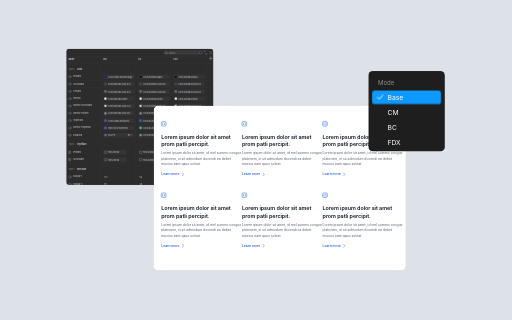
t = 0.00 s
t = 1.98 s: frame unchanged from t = 0.00 s, image omitted
t = 2.97 s: frame unchanged from t = 0.00 s, image omitted
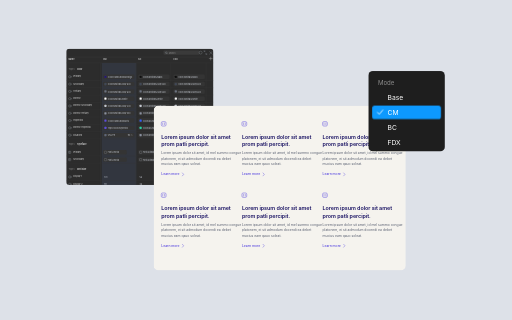
t = 5.49 s
t = 6.48 s: frame unchanged from t = 5.49 s, image omitted
t = 8.46 s: frame unchanged from t = 5.49 s, image omitted

The animated SVG that drew these frames (rendered in a browser with its animation timeline set to each time). Animation: 7 CSS @keyframes rules; frames cover the first 8.46 s, repeats indefinitely.

<svg xmlns="http://www.w3.org/2000/svg" width="1600" height="1000" viewBox="0 0 1600 1000" role="img">
<style>
.pick{animation:pick 18s cubic-bezier(.4,0,.2,1) infinite}
.colhl{animation:colhl 18s cubic-bezier(.4,0,.2,1) infinite}
.surface{animation:surface 18s ease-in-out infinite}
.hd{fill:#101828;animation:hd 18s ease-in-out infinite}
.body{fill:#5A6172;animation:body 18s ease-in-out infinite}
.lnk{fill:#1A56DB;animation:lnk 18s ease-in-out infinite}
.lnks{stroke:#1A56DB;animation:lnks 18s ease-in-out infinite}
.mark{stroke:#1A56DB;animation:lnks 18s ease-in-out infinite}
@keyframes pick{0%,22%{transform:translateY(-47px)}25%,47%{transform:translateY(0)}50%,72%{transform:translateY(47px)}75%,97%{transform:translateY(94px)}100%{transform:translateY(-47px)}}
@keyframes colhl{0%,22%{opacity:0;transform:translateX(0)}25%,47%{opacity:.2;transform:translateX(0)}50%,72%{opacity:.2;transform:translateX(110px)}75%,97%{opacity:.2;transform:translateX(220px)}100%{opacity:0;transform:translateX(220px)}}
@keyframes surface{0%,22%{fill:#FFFFFF}25%,47%{fill:#F5F3EE}50%,72%{fill:#FFFFFF}75%,97%{fill:#F6F8FC}100%{fill:#FFFFFF}}
@keyframes hd{0%,22%{fill:#101828}25%,47%{fill:#1B1464}50%,72%{fill:#0B0B0B}75%,97%{fill:#0B0B0B}100%{fill:#101828}}
@keyframes body{0%,22%{fill:#5A6172}25%,47%{fill:#5A6172}50%,72%{fill:#4B5563}75%,97%{fill:#4B5563}100%{fill:#5A6172}}
@keyframes lnk{0%,22%{fill:#1A56DB}25%,47%{fill:#5B4BE0}50%,72%{fill:#2E5BFF}75%,97%{fill:#2149D3}100%{fill:#1A56DB}}
@keyframes lnks{0%,22%{stroke:#1A56DB}25%,47%{stroke:#5B4BE0}50%,72%{stroke:#2E5BFF}75%,97%{stroke:#2149D3}100%{stroke:#1A56DB}}
@media (prefers-reduced-motion:reduce){
.pick,.colhl,.surface,.hd,.body,.lnk,.lnks,.mark{animation:none}
.colhl{opacity:.2}
.surface{fill:#F5F3EE}
.hd{fill:#1B1464}
.lnk{fill:#5B4BE0}
.lnks,.mark{stroke:#5B4BE0}
}
</style>
<rect x="0" y="0" width="1600" height="1000" fill="#DDE1E8"/>
<defs><clipPath id="panel"><rect x="207" y="152" width="460" height="426" rx="10"/></clipPath><clipPath id="cards"><rect x="480" y="330" width="788" height="515" rx="14"/></clipPath></defs>
<g clip-path="url(#panel)">
<rect x="207" y="152" width="460" height="426" fill="#2C2C2C"/>
<rect x="511" y="158" width="112" height="13" rx="3" fill="#3A3A3A"/>
<circle cx="519.5" cy="164.5" r="2.6" fill="none" stroke="#9AA0A6" stroke-width="0.9"/><line x1="521.4" y1="166.4" x2="523" y2="168" stroke="#9AA0A6" stroke-width="0.9" stroke-linecap="round"/>
<text x="527" y="164.5" font-family="Inter, -apple-system, Segoe UI, Roboto, sans-serif" font-size="6.4" font-weight="400" fill="#8C8C8C" text-anchor="start" dominant-baseline="central">Search</text>
<circle cx="627" cy="164.5" r="4.6" fill="none" stroke="#9AA0A6" stroke-width="0.9"/>
<path d="M638 161.5v-2.5h2.5M646 167.5v2.5h-2.5M638 159l3 3M646 170l-3-3" stroke="#9AA0A6" stroke-width="0.9" stroke-linecap="round" fill="none"/>
<path d="M655 161l8 8M663 161l-8 8" stroke="#9AA0A6" stroke-width="0.9" stroke-linecap="round"/>
<line x1="207" y1="178.5" x2="667" y2="178.5" stroke="#3C3C3C" stroke-width="1"/>
<text x="214" y="187" font-family="Inter, -apple-system, Segoe UI, Roboto, sans-serif" font-size="6.8" font-weight="500" fill="#E6E6E6" text-anchor="start" dominant-baseline="central">Name</text>
<text x="322" y="187" font-family="Inter, -apple-system, Segoe UI, Roboto, sans-serif" font-size="6.8" font-weight="500" fill="#E6E6E6" text-anchor="start" dominant-baseline="central">CM</text>
<text x="432" y="187" font-family="Inter, -apple-system, Segoe UI, Roboto, sans-serif" font-size="6.8" font-weight="500" fill="#E6E6E6" text-anchor="start" dominant-baseline="central">BC</text>
<text x="542" y="187" font-family="Inter, -apple-system, Segoe UI, Roboto, sans-serif" font-size="6.8" font-weight="500" fill="#E6E6E6" text-anchor="start" dominant-baseline="central">FDX</text>
<line x1="207" y1="196.5" x2="667" y2="196.5" stroke="#3C3C3C" stroke-width="1"/>
<path d="M654 183h9M658.5 178.5v9" stroke="#C6C6C6" stroke-width="1" stroke-linecap="round"/>
<rect x="318" y="197" width="108" height="381" fill="#4D5E8E" class="colhl"/>
<line x1="314" y1="197" x2="314" y2="578" stroke="#3A3A3A" stroke-width="1"/>
<line x1="424" y1="197" x2="424" y2="578" stroke="#3A3A3A" stroke-width="1"/>
<line x1="534" y1="197" x2="534" y2="578" stroke="#3A3A3A" stroke-width="1"/>
<line x1="644" y1="197" x2="644" y2="578" stroke="#3A3A3A" stroke-width="1"/>
<text x="214" y="218" font-family="Inter, -apple-system, Segoe UI, Roboto, sans-serif" font-size="6.6" font-weight="400" fill="#8C8C8C" text-anchor="start" dominant-baseline="central">Type / </text><text x="240.304" y="218" font-family="Inter, -apple-system, Segoe UI, Roboto, sans-serif" font-size="6.6" font-weight="600" fill="#E6E6E6" text-anchor="start" dominant-baseline="central">Color</text>
<circle cx="217.4" cy="240" r="3.2" fill="none" stroke="#9AA0A6" stroke-width="0.9"/><path d="M221.4 237.4l3 2.6-3 2.6" fill="none" stroke="#9AA0A6" stroke-width="0.9" stroke-linecap="round" stroke-linejoin="round"/>
<text x="229" y="240" font-family="Inter, -apple-system, Segoe UI, Roboto, sans-serif" font-size="6.6" font-weight="400" fill="#DCDCDC" text-anchor="start" dominant-baseline="central">Primary</text>
<rect x="322" y="233" width="98" height="14" rx="3" fill="#343434"/><rect x="326" y="236.5" width="7" height="7" rx="1.5" fill="#231672" stroke="#5A5A5A" stroke-width="0.5"/><text x="337" y="240.5" font-family="Inter, -apple-system, Segoe UI, Roboto, sans-serif" font-size="6.2" font-weight="400" fill="#C9CDD6" text-anchor="start" dominant-baseline="central">Color/CMRC/Brand/Indigo</text>
<rect x="432" y="233" width="98" height="14" rx="3" fill="#343434"/><rect x="436" y="236.5" width="7" height="7" rx="1.5" fill="#0B0B0B" stroke="#5A5A5A" stroke-width="0.5"/><text x="447" y="240.5" font-family="Inter, -apple-system, Segoe UI, Roboto, sans-serif" font-size="6.2" font-weight="400" fill="#C9CDD6" text-anchor="start" dominant-baseline="central">Color/Neutrals/Black</text>
<rect x="542" y="233" width="98" height="14" rx="3" fill="#343434"/><rect x="546" y="236.5" width="7" height="7" rx="1.5" fill="#0B0B0B" stroke="#5A5A5A" stroke-width="0.5"/><text x="557" y="240.5" font-family="Inter, -apple-system, Segoe UI, Roboto, sans-serif" font-size="6.2" font-weight="400" fill="#C9CDD6" text-anchor="start" dominant-baseline="central">Color/Neutrals/Black</text>
<line x1="207" y1="251.4" x2="667" y2="251.4" stroke="#383838" stroke-width="1"/>
<circle cx="217.4" cy="262.8" r="3.2" fill="none" stroke="#9AA0A6" stroke-width="0.9"/><path d="M221.4 260.2l3 2.6-3 2.6" fill="none" stroke="#9AA0A6" stroke-width="0.9" stroke-linecap="round" stroke-linejoin="round"/>
<text x="229" y="262.8" font-family="Inter, -apple-system, Segoe UI, Roboto, sans-serif" font-size="6.6" font-weight="400" fill="#DCDCDC" text-anchor="start" dominant-baseline="central">Secondary</text>
<rect x="322" y="255.8" width="98" height="14" rx="3" fill="#343434"/><rect x="326" y="259.3" width="7" height="7" rx="1.5" fill="#3F4756" stroke="#5A5A5A" stroke-width="0.5"/><text x="337" y="263.3" font-family="Inter, -apple-system, Segoe UI, Roboto, sans-serif" font-size="6.2" font-weight="400" fill="#C9CDD6" text-anchor="start" dominant-baseline="central">Color/Neutrals/Gray 800</text>
<rect x="432" y="255.8" width="98" height="14" rx="3" fill="#343434"/><rect x="436" y="259.3" width="7" height="7" rx="1.5" fill="#3F4756" stroke="#5A5A5A" stroke-width="0.5"/><text x="447" y="263.3" font-family="Inter, -apple-system, Segoe UI, Roboto, sans-serif" font-size="6.2" font-weight="400" fill="#C9CDD6" text-anchor="start" dominant-baseline="central">Color/Neutrals/Gray 800</text>
<rect x="542" y="255.8" width="98" height="14" rx="3" fill="#343434"/><rect x="546" y="259.3" width="7" height="7" rx="1.5" fill="#3F4756" stroke="#5A5A5A" stroke-width="0.5"/><text x="557" y="263.3" font-family="Inter, -apple-system, Segoe UI, Roboto, sans-serif" font-size="6.2" font-weight="400" fill="#C9CDD6" text-anchor="start" dominant-baseline="central">Color/Neutrals/Gray 800</text>
<line x1="207" y1="274.2" x2="667" y2="274.2" stroke="#383838" stroke-width="1"/>
<circle cx="217.4" cy="285.6" r="3.2" fill="none" stroke="#9AA0A6" stroke-width="0.9"/><path d="M221.4 283.0l3 2.6-3 2.6" fill="none" stroke="#9AA0A6" stroke-width="0.9" stroke-linecap="round" stroke-linejoin="round"/>
<text x="229" y="285.6" font-family="Inter, -apple-system, Segoe UI, Roboto, sans-serif" font-size="6.6" font-weight="400" fill="#DCDCDC" text-anchor="start" dominant-baseline="central">Tertiary</text>
<rect x="322" y="278.6" width="98" height="14" rx="3" fill="#343434"/><rect x="326" y="282.1" width="7" height="7" rx="1.5" fill="#6B7280" stroke="#5A5A5A" stroke-width="0.5"/><text x="337" y="286.1" font-family="Inter, -apple-system, Segoe UI, Roboto, sans-serif" font-size="6.2" font-weight="400" fill="#C9CDD6" text-anchor="start" dominant-baseline="central">Color/Neutrals/Gray 600</text>
<rect x="432" y="278.6" width="98" height="14" rx="3" fill="#343434"/><rect x="436" y="282.1" width="7" height="7" rx="1.5" fill="#6B7280" stroke="#5A5A5A" stroke-width="0.5"/><text x="447" y="286.1" font-family="Inter, -apple-system, Segoe UI, Roboto, sans-serif" font-size="6.2" font-weight="400" fill="#C9CDD6" text-anchor="start" dominant-baseline="central">Color/Neutrals/Gray 600</text>
<rect x="542" y="278.6" width="98" height="14" rx="3" fill="#343434"/><rect x="546" y="282.1" width="7" height="7" rx="1.5" fill="#6B7280" stroke="#5A5A5A" stroke-width="0.5"/><text x="557" y="286.1" font-family="Inter, -apple-system, Segoe UI, Roboto, sans-serif" font-size="6.2" font-weight="400" fill="#C9CDD6" text-anchor="start" dominant-baseline="central">Color/Neutrals/Gray 600</text>
<line x1="207" y1="297.0" x2="667" y2="297.0" stroke="#383838" stroke-width="1"/>
<circle cx="217.4" cy="308.40000000000003" r="3.2" fill="none" stroke="#9AA0A6" stroke-width="0.9"/><path d="M221.4 305.8l3 2.6-3 2.6" fill="none" stroke="#9AA0A6" stroke-width="0.9" stroke-linecap="round" stroke-linejoin="round"/>
<text x="229" y="308.40000000000003" font-family="Inter, -apple-system, Segoe UI, Roboto, sans-serif" font-size="6.6" font-weight="400" fill="#DCDCDC" text-anchor="start" dominant-baseline="central">Inverse</text>
<rect x="322" y="301.40000000000003" width="98" height="14" rx="3" fill="#343434"/><rect x="326" y="304.90000000000003" width="7" height="7" rx="1.5" fill="#FFFFFF" stroke="#5A5A5A" stroke-width="0.5"/><text x="337" y="308.90000000000003" font-family="Inter, -apple-system, Segoe UI, Roboto, sans-serif" font-size="6.2" font-weight="400" fill="#C9CDD6" text-anchor="start" dominant-baseline="central">Color/Neutrals/White</text>
<rect x="432" y="301.40000000000003" width="98" height="14" rx="3" fill="#343434"/><rect x="436" y="304.90000000000003" width="7" height="7" rx="1.5" fill="#FFFFFF" stroke="#5A5A5A" stroke-width="0.5"/><text x="447" y="308.90000000000003" font-family="Inter, -apple-system, Segoe UI, Roboto, sans-serif" font-size="6.2" font-weight="400" fill="#C9CDD6" text-anchor="start" dominant-baseline="central">Color/Neutrals/White</text>
<rect x="542" y="301.40000000000003" width="98" height="14" rx="3" fill="#343434"/><rect x="546" y="304.90000000000003" width="7" height="7" rx="1.5" fill="#FFFFFF" stroke="#5A5A5A" stroke-width="0.5"/><text x="557" y="308.90000000000003" font-family="Inter, -apple-system, Segoe UI, Roboto, sans-serif" font-size="6.2" font-weight="400" fill="#C9CDD6" text-anchor="start" dominant-baseline="central">Color/Neutrals/White</text>
<line x1="207" y1="319.8" x2="667" y2="319.8" stroke="#383838" stroke-width="1"/>
<circle cx="217.4" cy="331.20000000000005" r="3.2" fill="none" stroke="#9AA0A6" stroke-width="0.9"/><path d="M221.4 328.6l3 2.6-3 2.6" fill="none" stroke="#9AA0A6" stroke-width="0.9" stroke-linecap="round" stroke-linejoin="round"/>
<text x="229" y="331.20000000000005" font-family="Inter, -apple-system, Segoe UI, Roboto, sans-serif" font-size="6.6" font-weight="400" fill="#DCDCDC" text-anchor="start" dominant-baseline="central">Inverse Secondary</text>
<rect x="322" y="324.20000000000005" width="98" height="14" rx="3" fill="#343434"/><rect x="326" y="327.70000000000005" width="7" height="7" rx="1.5" fill="#C9CDD6" stroke="#5A5A5A" stroke-width="0.5"/><text x="337" y="331.70000000000005" font-family="Inter, -apple-system, Segoe UI, Roboto, sans-serif" font-size="6.2" font-weight="400" fill="#C9CDD6" text-anchor="start" dominant-baseline="central">Color/Neutrals/Gray 300</text>
<rect x="432" y="324.20000000000005" width="98" height="14" rx="3" fill="#343434"/><rect x="436" y="327.70000000000005" width="7" height="7" rx="1.5" fill="#C9CDD6" stroke="#5A5A5A" stroke-width="0.5"/><text x="447" y="331.70000000000005" font-family="Inter, -apple-system, Segoe UI, Roboto, sans-serif" font-size="6.2" font-weight="400" fill="#C9CDD6" text-anchor="start" dominant-baseline="central">Color/Neutrals/Gray 300</text>
<rect x="542" y="324.20000000000005" width="98" height="14" rx="3" fill="#343434"/><rect x="546" y="327.70000000000005" width="7" height="7" rx="1.5" fill="#C9CDD6" stroke="#5A5A5A" stroke-width="0.5"/><text x="557" y="331.70000000000005" font-family="Inter, -apple-system, Segoe UI, Roboto, sans-serif" font-size="6.2" font-weight="400" fill="#C9CDD6" text-anchor="start" dominant-baseline="central">Color/Neutrals/Gray 300</text>
<line x1="207" y1="342.6" x2="667" y2="342.6" stroke="#383838" stroke-width="1"/>
<circle cx="217.4" cy="354.00000000000006" r="3.2" fill="none" stroke="#9AA0A6" stroke-width="0.9"/><path d="M221.4 351.40000000000003l3 2.6-3 2.6" fill="none" stroke="#9AA0A6" stroke-width="0.9" stroke-linecap="round" stroke-linejoin="round"/>
<text x="229" y="354.00000000000006" font-family="Inter, -apple-system, Segoe UI, Roboto, sans-serif" font-size="6.6" font-weight="400" fill="#DCDCDC" text-anchor="start" dominant-baseline="central">Inverse Tertiary</text>
<rect x="322" y="347.00000000000006" width="98" height="14" rx="3" fill="#343434"/><rect x="326" y="350.50000000000006" width="7" height="7" rx="1.5" fill="#8A91A0" stroke="#5A5A5A" stroke-width="0.5"/><text x="337" y="354.50000000000006" font-family="Inter, -apple-system, Segoe UI, Roboto, sans-serif" font-size="6.2" font-weight="400" fill="#C9CDD6" text-anchor="start" dominant-baseline="central">Color/Neutrals/Gray 500</text>
<rect x="432" y="347.00000000000006" width="98" height="14" rx="3" fill="#343434"/><rect x="436" y="350.50000000000006" width="7" height="7" rx="1.5" fill="#8A91A0" stroke="#5A5A5A" stroke-width="0.5"/><text x="447" y="354.50000000000006" font-family="Inter, -apple-system, Segoe UI, Roboto, sans-serif" font-size="6.2" font-weight="400" fill="#C9CDD6" text-anchor="start" dominant-baseline="central">Color/Neutrals/Gray 500</text>
<rect x="542" y="347.00000000000006" width="98" height="14" rx="3" fill="#343434"/><rect x="546" y="350.50000000000006" width="7" height="7" rx="1.5" fill="#8A91A0" stroke="#5A5A5A" stroke-width="0.5"/><text x="557" y="354.50000000000006" font-family="Inter, -apple-system, Segoe UI, Roboto, sans-serif" font-size="6.2" font-weight="400" fill="#C9CDD6" text-anchor="start" dominant-baseline="central">Color/Neutrals/Gray 500</text>
<line x1="207" y1="365.40000000000003" x2="667" y2="365.40000000000003" stroke="#383838" stroke-width="1"/>
<circle cx="217.4" cy="376.80000000000007" r="3.2" fill="none" stroke="#9AA0A6" stroke-width="0.9"/><path d="M221.4 374.20000000000005l3 2.6-3 2.6" fill="none" stroke="#9AA0A6" stroke-width="0.9" stroke-linecap="round" stroke-linejoin="round"/>
<text x="229" y="376.80000000000007" font-family="Inter, -apple-system, Segoe UI, Roboto, sans-serif" font-size="6.6" font-weight="400" fill="#DCDCDC" text-anchor="start" dominant-baseline="central">Hyperlink</text>
<rect x="322" y="369.80000000000007" width="98" height="14" rx="3" fill="#343434"/><rect x="326" y="373.30000000000007" width="7" height="7" rx="1.5" fill="#5B4BE0" stroke="#5A5A5A" stroke-width="0.5"/><text x="337" y="377.30000000000007" font-family="Inter, -apple-system, Segoe UI, Roboto, sans-serif" font-size="6.2" font-weight="400" fill="#C9CDD6" text-anchor="start" dominant-baseline="central">Color/CMRC/Brand/Iris</text>
<rect x="432" y="369.80000000000007" width="98" height="14" rx="3" fill="#343434"/><rect x="436" y="373.30000000000007" width="7" height="7" rx="1.5" fill="#2E5BFF" stroke="#5A5A5A" stroke-width="0.5"/><text x="447" y="377.30000000000007" font-family="Inter, -apple-system, Segoe UI, Roboto, sans-serif" font-size="6.2" font-weight="400" fill="#C9CDD6" text-anchor="start" dominant-baseline="central">Color/BC/Brand/Blue</text>
<rect x="542" y="369.80000000000007" width="98" height="14" rx="3" fill="#343434"/><rect x="546" y="373.30000000000007" width="7" height="7" rx="1.5" fill="#2149D3" stroke="#5A5A5A" stroke-width="0.5"/><text x="557" y="377.30000000000007" font-family="Inter, -apple-system, Segoe UI, Roboto, sans-serif" font-size="6.2" font-weight="400" fill="#C9CDD6" text-anchor="start" dominant-baseline="central">Color/FDX/Brand/Cobalt</text>
<line x1="207" y1="388.20000000000005" x2="667" y2="388.20000000000005" stroke="#383838" stroke-width="1"/>
<circle cx="217.4" cy="399.6000000000001" r="3.2" fill="none" stroke="#9AA0A6" stroke-width="0.9"/><path d="M221.4 397.00000000000006l3 2.6-3 2.6" fill="none" stroke="#9AA0A6" stroke-width="0.9" stroke-linecap="round" stroke-linejoin="round"/>
<text x="229" y="399.6000000000001" font-family="Inter, -apple-system, Segoe UI, Roboto, sans-serif" font-size="6.6" font-weight="400" fill="#DCDCDC" text-anchor="start" dominant-baseline="central">Inverse Hyperlink</text>
<rect x="322" y="392.6000000000001" width="98" height="14" rx="3" fill="#343434"/><rect x="326" y="396.1000000000001" width="7" height="7" rx="1.5" fill="#5B4BE0" stroke="#5A5A5A" stroke-width="0.5"/><text x="337" y="400.1000000000001" font-family="Inter, -apple-system, Segoe UI, Roboto, sans-serif" font-size="6.2" font-weight="400" fill="#C9CDD6" text-anchor="start" dominant-baseline="central">Type/Color/Hyperlink</text>
<rect x="432" y="392.6000000000001" width="98" height="14" rx="3" fill="#343434"/><rect x="436" y="396.1000000000001" width="7" height="7" rx="1.5" fill="#25D3A4" stroke="#5A5A5A" stroke-width="0.5"/><text x="447" y="400.1000000000001" font-family="Inter, -apple-system, Segoe UI, Roboto, sans-serif" font-size="6.2" font-weight="400" fill="#C9CDD6" text-anchor="start" dominant-baseline="central">Color/BC/Brand/Green</text>
<rect x="542" y="392.6000000000001" width="98" height="14" rx="3" fill="#343434"/><rect x="546" y="396.1000000000001" width="7" height="7" rx="1.5" fill="#F0997C" stroke="#5A5A5A" stroke-width="0.5"/><text x="557" y="400.1000000000001" font-family="Inter, -apple-system, Segoe UI, Roboto, sans-serif" font-size="6.2" font-weight="400" fill="#C9CDD6" text-anchor="start" dominant-baseline="central">Color/FDX/Brand/Peach</text>
<line x1="207" y1="411.00000000000006" x2="667" y2="411.00000000000006" stroke="#383838" stroke-width="1"/>
<circle cx="217.4" cy="422.4000000000001" r="3.2" fill="none" stroke="#9AA0A6" stroke-width="0.9"/><path d="M221.4 419.80000000000007l3 2.6-3 2.6" fill="none" stroke="#9AA0A6" stroke-width="0.9" stroke-linecap="round" stroke-linejoin="round"/>
<text x="229" y="422.4000000000001" font-family="Inter, -apple-system, Segoe UI, Roboto, sans-serif" font-size="6.6" font-weight="400" fill="#DCDCDC" text-anchor="start" dominant-baseline="central">Disabled</text>
<rect x="322" y="415.4000000000001" width="98" height="14" rx="3" fill="#343434"/><rect x="326" y="418.9000000000001" width="7" height="7" rx="1.5" fill="#5F6779" stroke="#5A5A5A" stroke-width="0.5"/><text x="337" y="422.9000000000001" font-family="Inter, -apple-system, Segoe UI, Roboto, sans-serif" font-size="6.2" font-weight="400" fill="#C9CDD6" text-anchor="start" dominant-baseline="central">5F6779</text><text x="407" y="422.9000000000001" font-family="Inter, -apple-system, Segoe UI, Roboto, sans-serif" font-size="6.2" font-weight="400" fill="#C9CDD6" text-anchor="end" dominant-baseline="central">90</text><text x="415" y="422.9000000000001" font-family="Inter, -apple-system, Segoe UI, Roboto, sans-serif" font-size="6.2" font-weight="400" fill="#8C8C8C" text-anchor="end" dominant-baseline="central">%</text>
<rect x="432" y="415.4000000000001" width="98" height="14" rx="3" fill="#343434"/><rect x="436" y="418.9000000000001" width="7" height="7" rx="1.5" fill="#8A91A0" stroke="#5A5A5A" stroke-width="0.5"/><text x="447" y="422.9000000000001" font-family="Inter, -apple-system, Segoe UI, Roboto, sans-serif" font-size="6.2" font-weight="400" fill="#C9CDD6" text-anchor="start" dominant-baseline="central">Color/Neutrals/Gray 500</text>
<rect x="542" y="415.4000000000001" width="98" height="14" rx="3" fill="#343434"/><rect x="546" y="418.9000000000001" width="7" height="7" rx="1.5" fill="#5F6779" stroke="#5A5A5A" stroke-width="0.5"/><text x="557" y="422.9000000000001" font-family="Inter, -apple-system, Segoe UI, Roboto, sans-serif" font-size="6.2" font-weight="400" fill="#C9CDD6" text-anchor="start" dominant-baseline="central">5F6779</text><text x="627" y="422.9000000000001" font-family="Inter, -apple-system, Segoe UI, Roboto, sans-serif" font-size="6.2" font-weight="400" fill="#C9CDD6" text-anchor="end" dominant-baseline="central">90</text><text x="635" y="422.9000000000001" font-family="Inter, -apple-system, Segoe UI, Roboto, sans-serif" font-size="6.2" font-weight="400" fill="#8C8C8C" text-anchor="end" dominant-baseline="central">%</text>
<line x1="207" y1="433.80000000000007" x2="667" y2="433.80000000000007" stroke="#383838" stroke-width="1"/>
<text x="214" y="453" font-family="Inter, -apple-system, Segoe UI, Roboto, sans-serif" font-size="6.6" font-weight="400" fill="#8C8C8C" text-anchor="start" dominant-baseline="central">Type / </text><text x="240.304" y="453" font-family="Inter, -apple-system, Segoe UI, Roboto, sans-serif" font-size="6.6" font-weight="600" fill="#E6E6E6" text-anchor="start" dominant-baseline="central">Typeface</text>
<rect x="214" y="472.4" width="7.2" height="7.2" rx="1.4" fill="none" stroke="#9AA0A6" stroke-width="0.9"/><path d="M215.8 474.4h3.6M217.6 474.4v3.6" stroke="#9AA0A6" stroke-width="0.8" stroke-linecap="round"/>
<text x="229" y="476.0" font-family="Inter, -apple-system, Segoe UI, Roboto, sans-serif" font-size="6.6" font-weight="400" fill="#DCDCDC" text-anchor="start" dominant-baseline="central">Primary</text>
<rect x="322" y="469.0" width="74" height="14" rx="3" fill="#343434"/>
<rect x="326" y="472.4" width="7.2" height="7.2" rx="1.4" fill="none" stroke="#9AA0A6" stroke-width="0.8"/>
<text x="337" y="476.5" font-family="Inter, -apple-system, Segoe UI, Roboto, sans-serif" font-size="6.2" font-weight="400" fill="#C9CDD6" text-anchor="start" dominant-baseline="central">Font/Aeonik</text>
<rect x="432" y="469.0" width="74" height="14" rx="3" fill="#343434"/>
<rect x="436" y="472.4" width="7.2" height="7.2" rx="1.4" fill="none" stroke="#9AA0A6" stroke-width="0.8"/>
<text x="447" y="476.5" font-family="Inter, -apple-system, Segoe UI, Roboto, sans-serif" font-size="6.2" font-weight="400" fill="#C9CDD6" text-anchor="start" dominant-baseline="central">Font/Gotham</text>
<rect x="542" y="469.0" width="74" height="14" rx="3" fill="#343434"/>
<rect x="546" y="472.4" width="7.2" height="7.2" rx="1.4" fill="none" stroke="#9AA0A6" stroke-width="0.8"/>
<text x="557" y="476.5" font-family="Inter, -apple-system, Segoe UI, Roboto, sans-serif" font-size="6.2" font-weight="400" fill="#C9CDD6" text-anchor="start" dominant-baseline="central">Font/Aeonik</text>
<line x1="207" y1="487.4" x2="667" y2="487.4" stroke="#383838" stroke-width="1"/>
<rect x="214" y="495.2" width="7.2" height="7.2" rx="1.4" fill="none" stroke="#9AA0A6" stroke-width="0.9"/><path d="M215.8 497.2h3.6M217.6 497.2v3.6" stroke="#9AA0A6" stroke-width="0.8" stroke-linecap="round"/>
<text x="229" y="498.8" font-family="Inter, -apple-system, Segoe UI, Roboto, sans-serif" font-size="6.6" font-weight="400" fill="#DCDCDC" text-anchor="start" dominant-baseline="central">Secondary</text>
<rect x="322" y="491.8" width="74" height="14" rx="3" fill="#343434"/>
<rect x="326" y="495.2" width="7.2" height="7.2" rx="1.4" fill="none" stroke="#9AA0A6" stroke-width="0.8"/>
<text x="337" y="499.3" font-family="Inter, -apple-system, Segoe UI, Roboto, sans-serif" font-size="6.2" font-weight="400" fill="#C9CDD6" text-anchor="start" dominant-baseline="central">Font/Aeonik</text>
<rect x="432" y="491.8" width="74" height="14" rx="3" fill="#343434"/>
<rect x="436" y="495.2" width="7.2" height="7.2" rx="1.4" fill="none" stroke="#9AA0A6" stroke-width="0.8"/>
<text x="447" y="499.3" font-family="Inter, -apple-system, Segoe UI, Roboto, sans-serif" font-size="6.2" font-weight="400" fill="#C9CDD6" text-anchor="start" dominant-baseline="central">Font/Gotham</text>
<rect x="542" y="491.8" width="74" height="14" rx="3" fill="#343434"/>
<rect x="546" y="495.2" width="7.2" height="7.2" rx="1.4" fill="none" stroke="#9AA0A6" stroke-width="0.8"/>
<text x="557" y="499.3" font-family="Inter, -apple-system, Segoe UI, Roboto, sans-serif" font-size="6.2" font-weight="400" fill="#C9CDD6" text-anchor="start" dominant-baseline="central">Font/Aeonik Mono</text>
<line x1="207" y1="510.2" x2="667" y2="510.2" stroke="#383838" stroke-width="1"/>
<text x="214" y="529" font-family="Inter, -apple-system, Segoe UI, Roboto, sans-serif" font-size="6.6" font-weight="400" fill="#8C8C8C" text-anchor="start" dominant-baseline="central">Type / </text><text x="240.304" y="529" font-family="Inter, -apple-system, Segoe UI, Roboto, sans-serif" font-size="6.6" font-weight="600" fill="#E6E6E6" text-anchor="start" dominant-baseline="central">Font Size</text>
<circle cx="217.4" cy="553.0" r="3.2" fill="none" stroke="#9AA0A6" stroke-width="0.9"/><path d="M221.4 550.4l3 2.6-3 2.6" fill="none" stroke="#9AA0A6" stroke-width="0.9" stroke-linecap="round" stroke-linejoin="round"/>
<text x="229" y="553.0" font-family="Inter, -apple-system, Segoe UI, Roboto, sans-serif" font-size="6.6" font-weight="400" fill="#DCDCDC" text-anchor="start" dominant-baseline="central">Display 1</text>
<text x="326" y="553.0" font-family="Inter, -apple-system, Segoe UI, Roboto, sans-serif" font-size="6.4" font-weight="400" fill="#C9CDD6" text-anchor="start" dominant-baseline="central">101</text>
<text x="436" y="553.0" font-family="Inter, -apple-system, Segoe UI, Roboto, sans-serif" font-size="6.4" font-weight="400" fill="#C9CDD6" text-anchor="start" dominant-baseline="central">56</text>
<text x="546" y="553.0" font-family="Inter, -apple-system, Segoe UI, Roboto, sans-serif" font-size="6.4" font-weight="400" fill="#C9CDD6" text-anchor="start" dominant-baseline="central">101</text>
<line x1="207" y1="564.4" x2="667" y2="564.4" stroke="#383838" stroke-width="1"/>
<circle cx="217.4" cy="575.8" r="3.2" fill="none" stroke="#9AA0A6" stroke-width="0.9"/><path d="M221.4 573.1999999999999l3 2.6-3 2.6" fill="none" stroke="#9AA0A6" stroke-width="0.9" stroke-linecap="round" stroke-linejoin="round"/>
<text x="229" y="575.8" font-family="Inter, -apple-system, Segoe UI, Roboto, sans-serif" font-size="6.6" font-weight="400" fill="#DCDCDC" text-anchor="start" dominant-baseline="central">Display 2</text>
<text x="326" y="575.8" font-family="Inter, -apple-system, Segoe UI, Roboto, sans-serif" font-size="6.4" font-weight="400" fill="#C9CDD6" text-anchor="start" dominant-baseline="central">92</text>
<text x="436" y="575.8" font-family="Inter, -apple-system, Segoe UI, Roboto, sans-serif" font-size="6.4" font-weight="400" fill="#C9CDD6" text-anchor="start" dominant-baseline="central">48</text>
<text x="546" y="575.8" font-family="Inter, -apple-system, Segoe UI, Roboto, sans-serif" font-size="6.4" font-weight="400" fill="#C9CDD6" text-anchor="start" dominant-baseline="central">92</text>
<line x1="207" y1="587.1999999999999" x2="667" y2="587.1999999999999" stroke="#383838" stroke-width="1"/>
</g>
<g clip-path="url(#cards)">
<rect x="480" y="330" width="788" height="515" rx="14" fill="#F5F3EE" class="surface"/>
<g class="mark"><rect x="504" y="380" width="15" height="14" rx="4" fill="none" stroke-width="1.4"/><path d="M508.5 384v6M514.5 384v6" stroke-width="1.4" stroke-linecap="round" fill="none"/></g>
<text x="504" y="428" font-family="Inter, -apple-system, Segoe UI, Roboto, sans-serif" font-size="17" font-weight="600" fill="#D8D8D8" text-anchor="start" dominant-baseline="central" letter-spacing="-0.2" class="hd">Lorem ipsum dolor sit amet</text>
<text x="504" y="451" font-family="Inter, -apple-system, Segoe UI, Roboto, sans-serif" font-size="17" font-weight="600" fill="#D8D8D8" text-anchor="start" dominant-baseline="central" letter-spacing="-0.2" class="hd">prom patli percipit.</text>
<text x="504" y="479" font-family="Inter, -apple-system, Segoe UI, Roboto, sans-serif" font-size="10.5" font-weight="400" fill="#D8D8D8" text-anchor="start" dominant-baseline="central" class="body">Lorem ipsum dolor sit amet, id mel summo congue</text>
<text x="504" y="496" font-family="Inter, -apple-system, Segoe UI, Roboto, sans-serif" font-size="10.5" font-weight="400" fill="#D8D8D8" text-anchor="start" dominant-baseline="central" class="body">platonem, ei sit admodum docendi ea debet</text>
<text x="504" y="513" font-family="Inter, -apple-system, Segoe UI, Roboto, sans-serif" font-size="10.5" font-weight="400" fill="#D8D8D8" text-anchor="start" dominant-baseline="central" class="body">mucius eam qauo soleat.</text>
<text x="504" y="545" font-family="Inter, -apple-system, Segoe UI, Roboto, sans-serif" font-size="10.5" font-weight="500" fill="#D8D8D8" text-anchor="start" dominant-baseline="central" class="lnk">Learn more</text>
<path class="lnks" d="M570 540.5l4 4.5-4 4.5" fill="none" stroke-width="1.3" stroke-linecap="round" stroke-linejoin="round"/>
<g class="mark"><rect x="756" y="380" width="15" height="14" rx="4" fill="none" stroke-width="1.4"/><path d="M760.5 384v6M766.5 384v6" stroke-width="1.4" stroke-linecap="round" fill="none"/></g>
<text x="756" y="428" font-family="Inter, -apple-system, Segoe UI, Roboto, sans-serif" font-size="17" font-weight="600" fill="#D8D8D8" text-anchor="start" dominant-baseline="central" letter-spacing="-0.2" class="hd">Lorem ipsum dolor sit amet</text>
<text x="756" y="451" font-family="Inter, -apple-system, Segoe UI, Roboto, sans-serif" font-size="17" font-weight="600" fill="#D8D8D8" text-anchor="start" dominant-baseline="central" letter-spacing="-0.2" class="hd">prom patli percipit.</text>
<text x="756" y="479" font-family="Inter, -apple-system, Segoe UI, Roboto, sans-serif" font-size="10.5" font-weight="400" fill="#D8D8D8" text-anchor="start" dominant-baseline="central" class="body">Lorem ipsum dolor sit amet, id mel summo congue</text>
<text x="756" y="496" font-family="Inter, -apple-system, Segoe UI, Roboto, sans-serif" font-size="10.5" font-weight="400" fill="#D8D8D8" text-anchor="start" dominant-baseline="central" class="body">platonem, ei sit admodum docendi ea debet</text>
<text x="756" y="513" font-family="Inter, -apple-system, Segoe UI, Roboto, sans-serif" font-size="10.5" font-weight="400" fill="#D8D8D8" text-anchor="start" dominant-baseline="central" class="body">mucius eam qauo soleat.</text>
<text x="756" y="545" font-family="Inter, -apple-system, Segoe UI, Roboto, sans-serif" font-size="10.5" font-weight="500" fill="#D8D8D8" text-anchor="start" dominant-baseline="central" class="lnk">Learn more</text>
<path class="lnks" d="M822 540.5l4 4.5-4 4.5" fill="none" stroke-width="1.3" stroke-linecap="round" stroke-linejoin="round"/>
<g class="mark"><rect x="1008" y="380" width="15" height="14" rx="4" fill="none" stroke-width="1.4"/><path d="M1012.5 384v6M1018.5 384v6" stroke-width="1.4" stroke-linecap="round" fill="none"/></g>
<text x="1008" y="428" font-family="Inter, -apple-system, Segoe UI, Roboto, sans-serif" font-size="17" font-weight="600" fill="#D8D8D8" text-anchor="start" dominant-baseline="central" letter-spacing="-0.2" class="hd">Lorem ipsum dolor sit amet</text>
<text x="1008" y="451" font-family="Inter, -apple-system, Segoe UI, Roboto, sans-serif" font-size="17" font-weight="600" fill="#D8D8D8" text-anchor="start" dominant-baseline="central" letter-spacing="-0.2" class="hd">prom patli percipit.</text>
<text x="1008" y="479" font-family="Inter, -apple-system, Segoe UI, Roboto, sans-serif" font-size="10.5" font-weight="400" fill="#D8D8D8" text-anchor="start" dominant-baseline="central" class="body">Lorem ipsum dolor sit amet, id mel summo congue</text>
<text x="1008" y="496" font-family="Inter, -apple-system, Segoe UI, Roboto, sans-serif" font-size="10.5" font-weight="400" fill="#D8D8D8" text-anchor="start" dominant-baseline="central" class="body">platonem, ei sit admodum docendi ea debet</text>
<text x="1008" y="513" font-family="Inter, -apple-system, Segoe UI, Roboto, sans-serif" font-size="10.5" font-weight="400" fill="#D8D8D8" text-anchor="start" dominant-baseline="central" class="body">mucius eam qauo soleat.</text>
<text x="1008" y="545" font-family="Inter, -apple-system, Segoe UI, Roboto, sans-serif" font-size="10.5" font-weight="500" fill="#D8D8D8" text-anchor="start" dominant-baseline="central" class="lnk">Learn more</text>
<path class="lnks" d="M1074 540.5l4 4.5-4 4.5" fill="none" stroke-width="1.3" stroke-linecap="round" stroke-linejoin="round"/>
<g class="mark"><rect x="504" y="603" width="15" height="14" rx="4" fill="none" stroke-width="1.4"/><path d="M508.5 607v6M514.5 607v6" stroke-width="1.4" stroke-linecap="round" fill="none"/></g>
<text x="504" y="651" font-family="Inter, -apple-system, Segoe UI, Roboto, sans-serif" font-size="17" font-weight="600" fill="#D8D8D8" text-anchor="start" dominant-baseline="central" letter-spacing="-0.2" class="hd">Lorem ipsum dolor sit amet</text>
<text x="504" y="674" font-family="Inter, -apple-system, Segoe UI, Roboto, sans-serif" font-size="17" font-weight="600" fill="#D8D8D8" text-anchor="start" dominant-baseline="central" letter-spacing="-0.2" class="hd">prom patli percipit.</text>
<text x="504" y="702" font-family="Inter, -apple-system, Segoe UI, Roboto, sans-serif" font-size="10.5" font-weight="400" fill="#D8D8D8" text-anchor="start" dominant-baseline="central" class="body">Lorem ipsum dolor sit amet, id mel summo congue</text>
<text x="504" y="719" font-family="Inter, -apple-system, Segoe UI, Roboto, sans-serif" font-size="10.5" font-weight="400" fill="#D8D8D8" text-anchor="start" dominant-baseline="central" class="body">platonem, ei sit admodum docendi ea debet</text>
<text x="504" y="736" font-family="Inter, -apple-system, Segoe UI, Roboto, sans-serif" font-size="10.5" font-weight="400" fill="#D8D8D8" text-anchor="start" dominant-baseline="central" class="body">mucius eam qauo soleat.</text>
<text x="504" y="768" font-family="Inter, -apple-system, Segoe UI, Roboto, sans-serif" font-size="10.5" font-weight="500" fill="#D8D8D8" text-anchor="start" dominant-baseline="central" class="lnk">Learn more</text>
<path class="lnks" d="M570 763.5l4 4.5-4 4.5" fill="none" stroke-width="1.3" stroke-linecap="round" stroke-linejoin="round"/>
<g class="mark"><rect x="756" y="603" width="15" height="14" rx="4" fill="none" stroke-width="1.4"/><path d="M760.5 607v6M766.5 607v6" stroke-width="1.4" stroke-linecap="round" fill="none"/></g>
<text x="756" y="651" font-family="Inter, -apple-system, Segoe UI, Roboto, sans-serif" font-size="17" font-weight="600" fill="#D8D8D8" text-anchor="start" dominant-baseline="central" letter-spacing="-0.2" class="hd">Lorem ipsum dolor sit amet</text>
<text x="756" y="674" font-family="Inter, -apple-system, Segoe UI, Roboto, sans-serif" font-size="17" font-weight="600" fill="#D8D8D8" text-anchor="start" dominant-baseline="central" letter-spacing="-0.2" class="hd">prom patli percipit.</text>
<text x="756" y="702" font-family="Inter, -apple-system, Segoe UI, Roboto, sans-serif" font-size="10.5" font-weight="400" fill="#D8D8D8" text-anchor="start" dominant-baseline="central" class="body">Lorem ipsum dolor sit amet, id mel summo congue</text>
<text x="756" y="719" font-family="Inter, -apple-system, Segoe UI, Roboto, sans-serif" font-size="10.5" font-weight="400" fill="#D8D8D8" text-anchor="start" dominant-baseline="central" class="body">platonem, ei sit admodum docendi ea debet</text>
<text x="756" y="736" font-family="Inter, -apple-system, Segoe UI, Roboto, sans-serif" font-size="10.5" font-weight="400" fill="#D8D8D8" text-anchor="start" dominant-baseline="central" class="body">mucius eam qauo soleat.</text>
<text x="756" y="768" font-family="Inter, -apple-system, Segoe UI, Roboto, sans-serif" font-size="10.5" font-weight="500" fill="#D8D8D8" text-anchor="start" dominant-baseline="central" class="lnk">Learn more</text>
<path class="lnks" d="M822 763.5l4 4.5-4 4.5" fill="none" stroke-width="1.3" stroke-linecap="round" stroke-linejoin="round"/>
<g class="mark"><rect x="1008" y="603" width="15" height="14" rx="4" fill="none" stroke-width="1.4"/><path d="M1012.5 607v6M1018.5 607v6" stroke-width="1.4" stroke-linecap="round" fill="none"/></g>
<text x="1008" y="651" font-family="Inter, -apple-system, Segoe UI, Roboto, sans-serif" font-size="17" font-weight="600" fill="#D8D8D8" text-anchor="start" dominant-baseline="central" letter-spacing="-0.2" class="hd">Lorem ipsum dolor sit amet</text>
<text x="1008" y="674" font-family="Inter, -apple-system, Segoe UI, Roboto, sans-serif" font-size="17" font-weight="600" fill="#D8D8D8" text-anchor="start" dominant-baseline="central" letter-spacing="-0.2" class="hd">prom patli percipit.</text>
<text x="1008" y="702" font-family="Inter, -apple-system, Segoe UI, Roboto, sans-serif" font-size="10.5" font-weight="400" fill="#D8D8D8" text-anchor="start" dominant-baseline="central" class="body">Lorem ipsum dolor sit amet, id mel summo congue</text>
<text x="1008" y="719" font-family="Inter, -apple-system, Segoe UI, Roboto, sans-serif" font-size="10.5" font-weight="400" fill="#D8D8D8" text-anchor="start" dominant-baseline="central" class="body">platonem, ei sit admodum docendi ea debet</text>
<text x="1008" y="736" font-family="Inter, -apple-system, Segoe UI, Roboto, sans-serif" font-size="10.5" font-weight="400" fill="#D8D8D8" text-anchor="start" dominant-baseline="central" class="body">mucius eam qauo soleat.</text>
<text x="1008" y="768" font-family="Inter, -apple-system, Segoe UI, Roboto, sans-serif" font-size="10.5" font-weight="500" fill="#D8D8D8" text-anchor="start" dominant-baseline="central" class="lnk">Learn more</text>
<path class="lnks" d="M1074 763.5l4 4.5-4 4.5" fill="none" stroke-width="1.3" stroke-linecap="round" stroke-linejoin="round"/>
</g>
<rect x="1151" y="222" width="239" height="251" rx="14" fill="#1E1E1E"/>
<text x="1181" y="257" font-family="Inter, -apple-system, Segoe UI, Roboto, sans-serif" font-size="19" font-weight="400" fill="#8C8C8C" text-anchor="start" dominant-baseline="central">Mode</text>
<rect x="1163" y="330" width="215" height="42" rx="8" fill="#0D99FF" class="pick"/>
<path class="pick" d="M1179 351l6 6 11-13" fill="none" stroke="#FFFFFF" stroke-width="2.6" stroke-linecap="round" stroke-linejoin="round"/>
<text x="1211" y="304" font-family="Inter, -apple-system, Segoe UI, Roboto, sans-serif" font-size="21" font-weight="400" fill="#FFFFFF" text-anchor="start" dominant-baseline="central">Base</text>
<text x="1211" y="351" font-family="Inter, -apple-system, Segoe UI, Roboto, sans-serif" font-size="21" font-weight="400" fill="#FFFFFF" text-anchor="start" dominant-baseline="central">CM</text>
<text x="1211" y="398" font-family="Inter, -apple-system, Segoe UI, Roboto, sans-serif" font-size="21" font-weight="400" fill="#FFFFFF" text-anchor="start" dominant-baseline="central">BC</text>
<text x="1211" y="445" font-family="Inter, -apple-system, Segoe UI, Roboto, sans-serif" font-size="21" font-weight="400" fill="#FFFFFF" text-anchor="start" dominant-baseline="central">FDX</text>
</svg>
